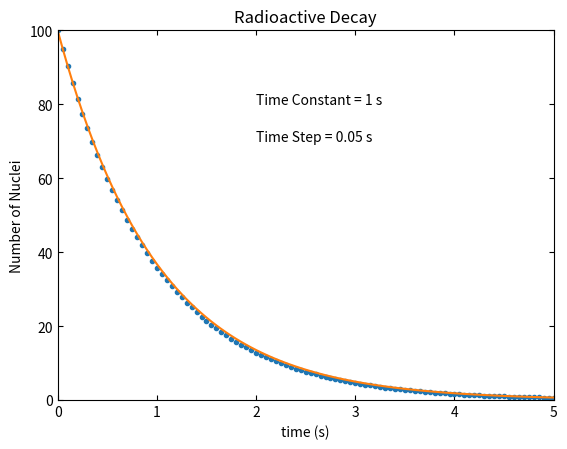

Source code (Python):
import matplotlib.pyplot as plt
import numpy as np

def decay(n_uranium, t, tau, dt, total_time):
    # number of steps
    n = min(total_time/dt,100)
    for i in range(n):
        n_uranium += [n_uranium[-1] - (n_uranium[-1]/tau)*dt]
        t += [t[-1]+dt]
    return [t,n_uranium]

t, n_uranium = decay([100],[0],1,0.05,100)

n_exact = 100*np.exp(-np.array(t))

plt.plot(t,n_uranium,'.', t, n_exact, '-')
plt.axis([0,5,0,100])
plt.tick_params(top=True,right=True, direction='in')
plt.xlabel('time (s)')
plt.ylabel('Number of Nuclei')
plt.annotate('Time Constant = 1 s', xy=(2,80))
plt.annotate('Time Step = 0.05 s', xy=(2,70))
plt.title('Radioactive Decay')